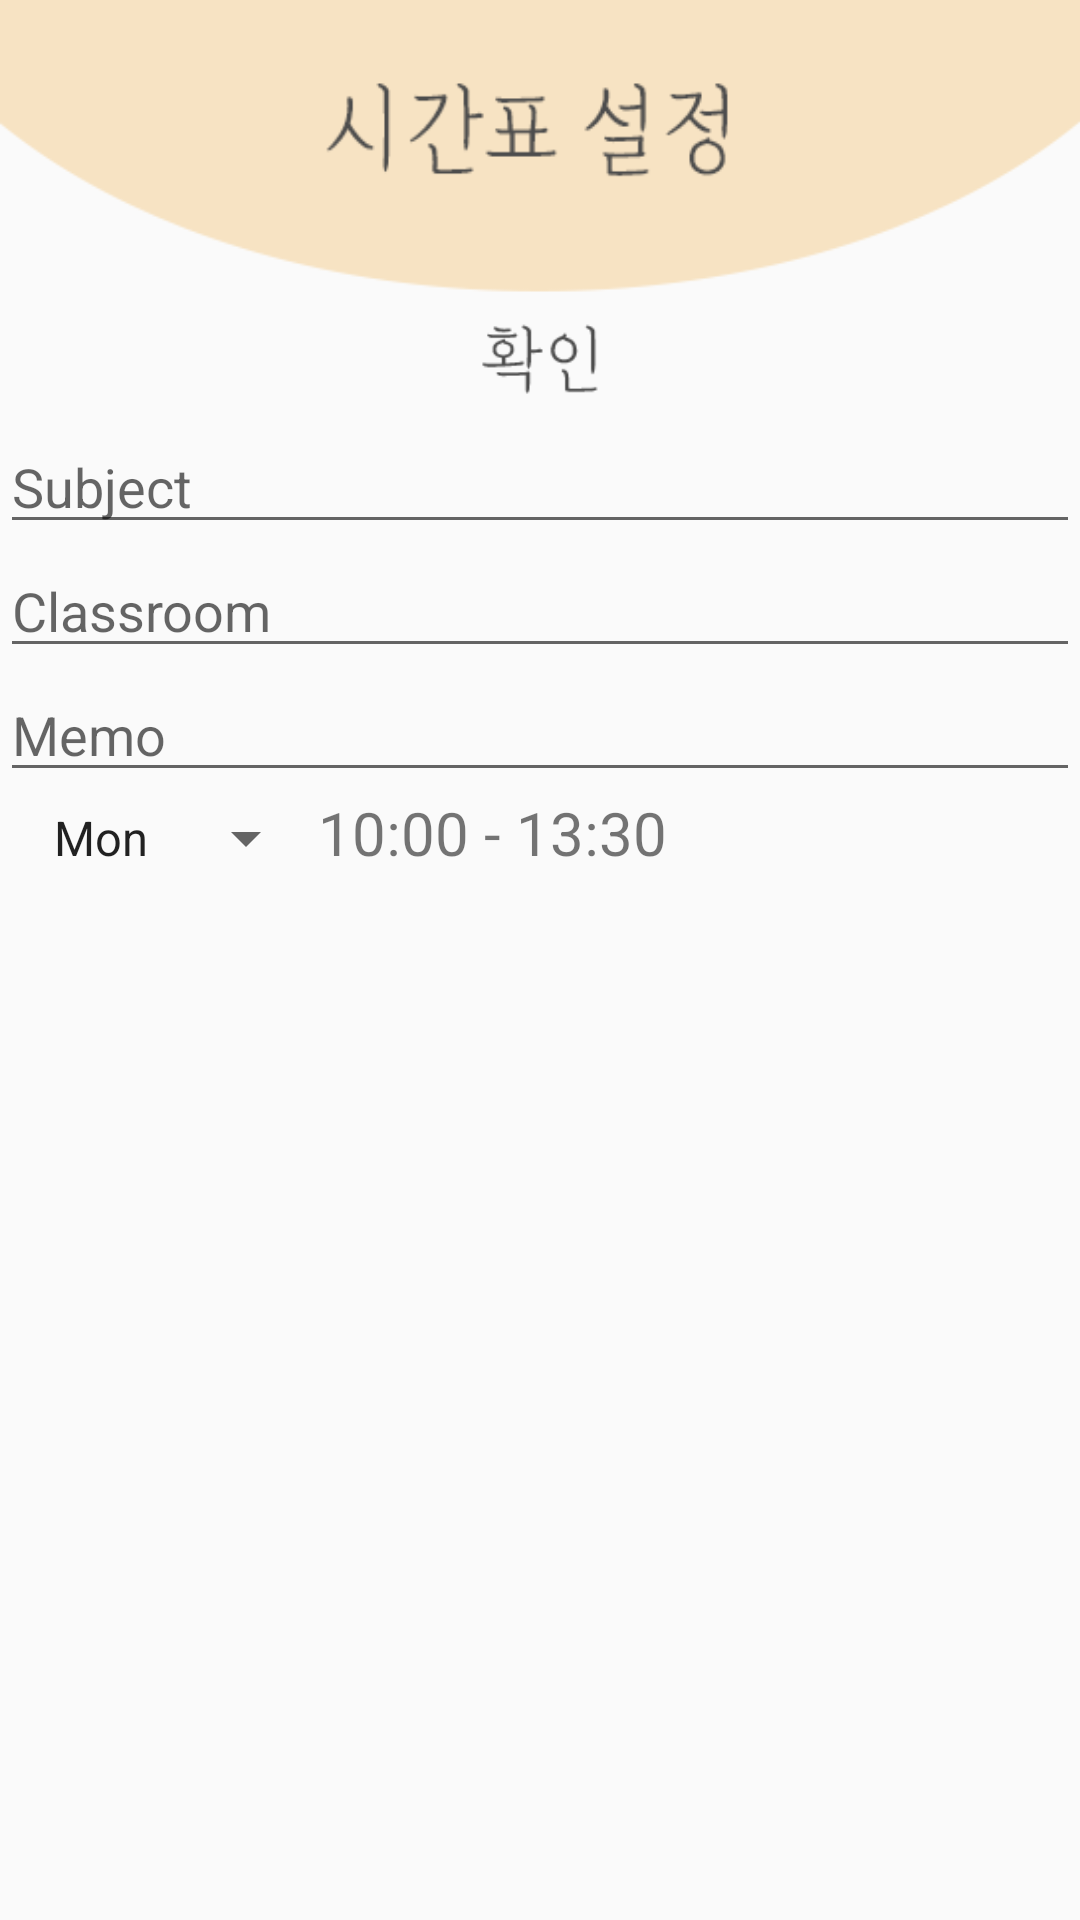

Here is an Android app screen rendered from its layout file. Give the layout XML and the strings, colors and styles it references.
<!-- AndroidManifest.xml: application theme AppTheme -->
<!-- res/layout/activity_edit.xml -->
<?xml version="1.0" encoding="utf-8"?>
<LinearLayout xmlns:android="http://schemas.android.com/apk/res/android"
    xmlns:app="http://schemas.android.com/apk/res-auto"
    xmlns:tools="http://schemas.android.com/tools"
    android:layout_width="match_parent"
    android:layout_height="match_parent"
    android:orientation="vertical"
    tools:context=".EditActivity">

    <ImageView
        android:id="@+id/imageView"
        android:layout_width="match_parent"
        android:layout_height="100dp"
        android:scaleType="fitXY"
        android:background="@drawable/timetable_setting"
        />

    <include layout="@layout/edit_appbar" />

    <LinearLayout
        android:layout_width="match_parent"
        android:layout_height="wrap_content"
        android:orientation="vertical"
        >

        <EditText
            android:id="@+id/subject_edit"
            android:layout_width="match_parent"
            android:layout_height="wrap_content"
            android:layout_gravity="center"
            android:hint="Subject" />

        <EditText
            android:id="@+id/classroom_edit"
            android:layout_width="match_parent"
            android:layout_height="wrap_content"
            android:layout_gravity="center"
            android:hint="Classroom" />

        <EditText
            android:id="@+id/professor_edit"
            android:layout_width="match_parent"
            android:layout_height="wrap_content"
            android:layout_gravity="center"
            android:hint="Memo" />

        <include layout="@layout/time_box"/>

    </LinearLayout>


</LinearLayout>
<!-- res/layout/edit_appbar.xml (included above) -->
<?xml version="1.0" encoding="utf-8"?>
<merge xmlns:android="http://schemas.android.com/apk/res/android">
    <LinearLayout
        android:layout_width="match_parent"
        android:layout_height="wrap_content"
        android:orientation="horizontal"
        android:gravity="center"
        >
        <Button
            android:id="@+id/delete_btn"
            android:layout_width="100dp"
            android:layout_height="40dp"
            android:visibility="gone"
            android:text=""
            android:background="@drawable/ic_delete"
            />
        <Button
            android:id="@+id/submit_btn"
            android:layout_width="100dp"
            android:layout_height="40dp"
            android:text=""
            android:background="@drawable/ic_ok"
            />
    </LinearLayout>

</merge>
<!-- res/layout/time_box.xml (included above) -->
<?xml version="1.0" encoding="utf-8"?>
<merge xmlns:android="http://schemas.android.com/apk/res/android">
    <LinearLayout
        android:layout_width="match_parent"
        android:layout_height="wrap_content"
        android:orientation="horizontal"
        android:layout_marginLeft="10dp"
        >
        <Spinner
            android:id="@+id/day_spinner"
            android:layout_width="wrap_content"
            android:layout_height="wrap_content"
            android:spinnerMode="dialog"
            android:entries="@array/days"
            />
        <TextView
            android:id="@+id/start_time"
            android:layout_width="wrap_content"
            android:layout_height="wrap_content"
            android:textSize="20dp"
            android:text="10:00"
            />
        <TextView
            android:layout_width="wrap_content"
            android:layout_height="wrap_content"
            android:textSize="20dp"
            android:text=" - "
            />
        <TextView
            android:id="@+id/end_time"
            android:layout_width="wrap_content"
            android:layout_height="wrap_content"
            android:textSize="20dp"
            android:text="13:30"
            />
    </LinearLayout>
</merge>
<!-- resources referenced by this layout -->
<resources>
  <string-array name="days">
          <item>Mon</item>
          <item>Tue</item>
          <item>Wed</item>
          <item>Thu</item>
          <item>Fri</item>
          <item>Sat</item>
          <item>Sun</item>
      </string-array>
  <!-- drawable ic_delete: png bitmap (drawable-v24, 5673 bytes) -->
  <!-- drawable ic_ok: png bitmap (drawable-v24, 5012 bytes) -->
  <!-- drawable timetable_setting: png bitmap (drawable-v24, 10102 bytes) -->
  <style name="AppTheme" parent="Theme.AppCompat.Light.NoActionBar">
          
          <item name="colorPrimary">@color/colorPrimary</item>
          <item name="colorPrimaryDark">@color/mainColor</item>
          <item name="colorAccent">@color/colorAccent</item>
      </style>
  <color name="colorPrimary">#6200EE</color>
  <color name="mainColor">#F7E3C3</color>
  <color name="colorAccent">#03DAC5</color>
</resources>
